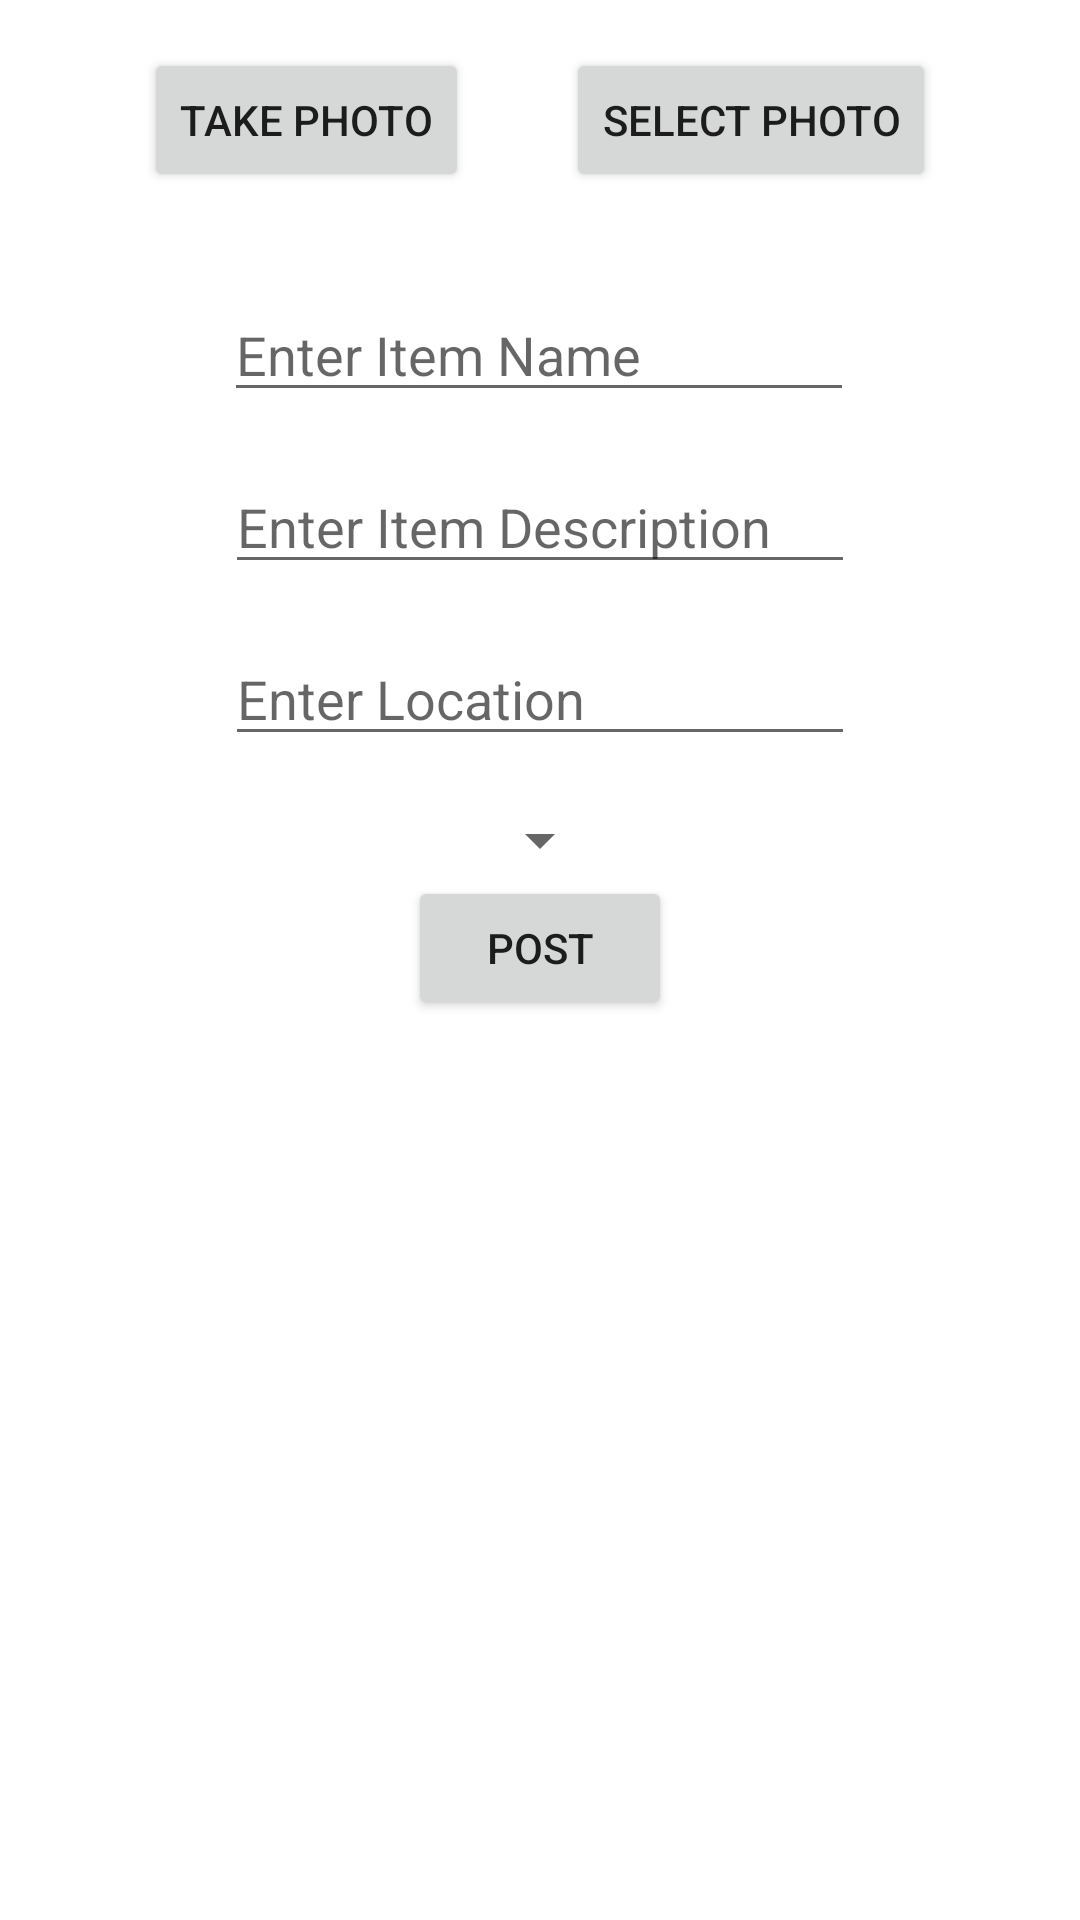

The Android layout XML behind this screen, and the referenced resources:
<!-- AndroidManifest.xml: application theme Theme.TeamDDonationApp -->
<!-- res/layout/activity_new_post.xml -->
<?xml version="1.0" encoding="utf-8"?>
<ScrollView xmlns:android="http://schemas.android.com/apk/res/android"
    xmlns:app="http://schemas.android.com/apk/res-auto"
    xmlns:tools="http://schemas.android.com/tools"
    android:layout_width="match_parent"
    android:layout_height="match_parent"
    tools:context=".MainActivity">
<androidx.constraintlayout.widget.ConstraintLayout xmlns:android="http://schemas.android.com/apk/res/android"
    xmlns:app="http://schemas.android.com/apk/res-auto"
    xmlns:tools="http://schemas.android.com/tools"
    android:layout_width="match_parent"
    android:layout_height="match_parent"
    tools:context=".NewPostActivity">
    <Button
        android:id="@+id/buttonTakePhoto"
        android:layout_width="wrap_content"
        android:layout_height="wrap_content"
        android:layout_marginStart="16dp"
        android:layout_marginTop="16dp"
        android:onClick="onClickTakePhoto"
        android:text="@string/take_photo"
        app:layout_constraintEnd_toStartOf="@+id/buttonSelectPhoto"
        app:layout_constraintStart_toStartOf="parent"
        app:layout_constraintTop_toTopOf="parent" />

    <Button
        android:id="@+id/buttonSelectPhoto"
        android:layout_width="wrap_content"
        android:layout_height="wrap_content"
        android:layout_marginTop="16dp"
        android:layout_marginEnd="16dp"
        android:onClick="onClickSelectPhoto"
        android:text="@string/select_photo"
        app:layout_constraintEnd_toEndOf="parent"
        app:layout_constraintStart_toEndOf="@+id/buttonTakePhoto"
        app:layout_constraintTop_toTopOf="parent" />

    <ImageView
        android:id="@+id/imageViewItemImage"
        android:layout_width="wrap_content"
        android:layout_height="wrap_content"
        android:layout_marginTop="16dp"
        app:layout_constraintEnd_toEndOf="parent"
        app:layout_constraintStart_toStartOf="parent"
        app:layout_constraintTop_toBottomOf="@+id/buttonTakePhoto"
        tools:srcCompat="@tools:sample/avatars"
        android:contentDescription="@string/uploaded_picture" />

    <EditText
        android:id="@+id/editTextItemName"
        android:layout_width="wrap_content"
        android:layout_height="wrap_content"
        android:layout_marginTop="16dp"
        android:ems="10"
        android:hint="@string/enter_item_name"
        android:inputType="textPersonName"
        app:layout_constraintEnd_toEndOf="parent"
        app:layout_constraintHorizontal_bias="0.497"
        app:layout_constraintStart_toStartOf="parent"
        app:layout_constraintTop_toBottomOf="@+id/imageViewItemImage"
        android:importantForAutofill="no" />

    <EditText
        android:id="@+id/editTextItemDescription"
        android:layout_width="wrap_content"
        android:layout_height="wrap_content"
        android:layout_marginTop="16dp"
        android:ems="10"
        android:gravity="start|top"
        android:hint="@string/enter_item_description"
        android:inputType="textMultiLine"
        app:layout_constraintEnd_toEndOf="parent"
        app:layout_constraintStart_toStartOf="parent"
        app:layout_constraintTop_toBottomOf="@+id/editTextItemName"
        android:importantForAutofill="no" />

    <EditText
        android:id="@+id/editTextLocation"
        android:layout_width="wrap_content"
        android:layout_height="wrap_content"
        android:layout_marginTop="16dp"
        android:ems="10"
        android:hint="@string/enter_location"
        android:inputType="textPersonName"
        app:layout_constraintEnd_toEndOf="parent"
        app:layout_constraintStart_toStartOf="parent"
        app:layout_constraintTop_toBottomOf="@+id/editTextItemDescription"
        android:importantForAutofill="no" />

    <Spinner
        android:id="@+id/spinner"
        android:layout_width="wrap_content"
        android:layout_height="wrap_content"
        android:layout_marginTop="16dp"
        android:textAlignment="center"
        app:layout_constraintEnd_toEndOf="parent"
        app:layout_constraintStart_toStartOf="parent"
        app:layout_constraintTop_toBottomOf="@+id/editTextLocation" />

    <Button
        android:id="@+id/buttonPost"
        android:layout_width="wrap_content"
        android:layout_height="wrap_content"
        android:onClick="onClickPost"
        android:text="@string/post"
        app:layout_constraintBottom_toBottomOf="parent"
        app:layout_constraintEnd_toEndOf="parent"
        app:layout_constraintStart_toStartOf="parent"
        app:layout_constraintTop_toBottomOf="@+id/spinner" />



</androidx.constraintlayout.widget.ConstraintLayout>
</ScrollView>
<!-- resources referenced by this layout -->
<resources>
  <string name="enter_item_description">Enter Item Description</string>
  <string name="enter_item_name">Enter Item Name</string>
  <string name="enter_location">Enter Location</string>
  <string name="post">Post</string>
  <string name="select_photo">Select Photo</string>
  <string name="take_photo">Take Photo</string>
  <string name="uploaded_picture">Uploaded Picture</string>
  <style name="Theme.TeamDDonationApp" parent="Theme.MaterialComponents.DayNight.DarkActionBar">
          
          <item name="colorPrimary">@color/colorPrimary</item>
          <item name="colorPrimaryVariant">@color/colorPrimaryDark</item>
          <item name="colorOnPrimary">@color/white</item>
          
          <item name="colorSecondary">@color/colorPrimary</item>
          <item name="colorSecondaryVariant">@color/colorPrimaryDark</item>
          <item name="colorOnSecondary">@color/black</item>
          
          <item name="android:statusBarColor" tools:targetApi="l">?attr/colorPrimaryVariant</item>
          
      </style>
  <color name="colorPrimary">#2196f3</color>
  <color name="colorPrimaryDark">#1e88e5</color>
  <color name="white">#FFFFFFFF</color>
  <color name="black">#FF000000</color>
</resources>
